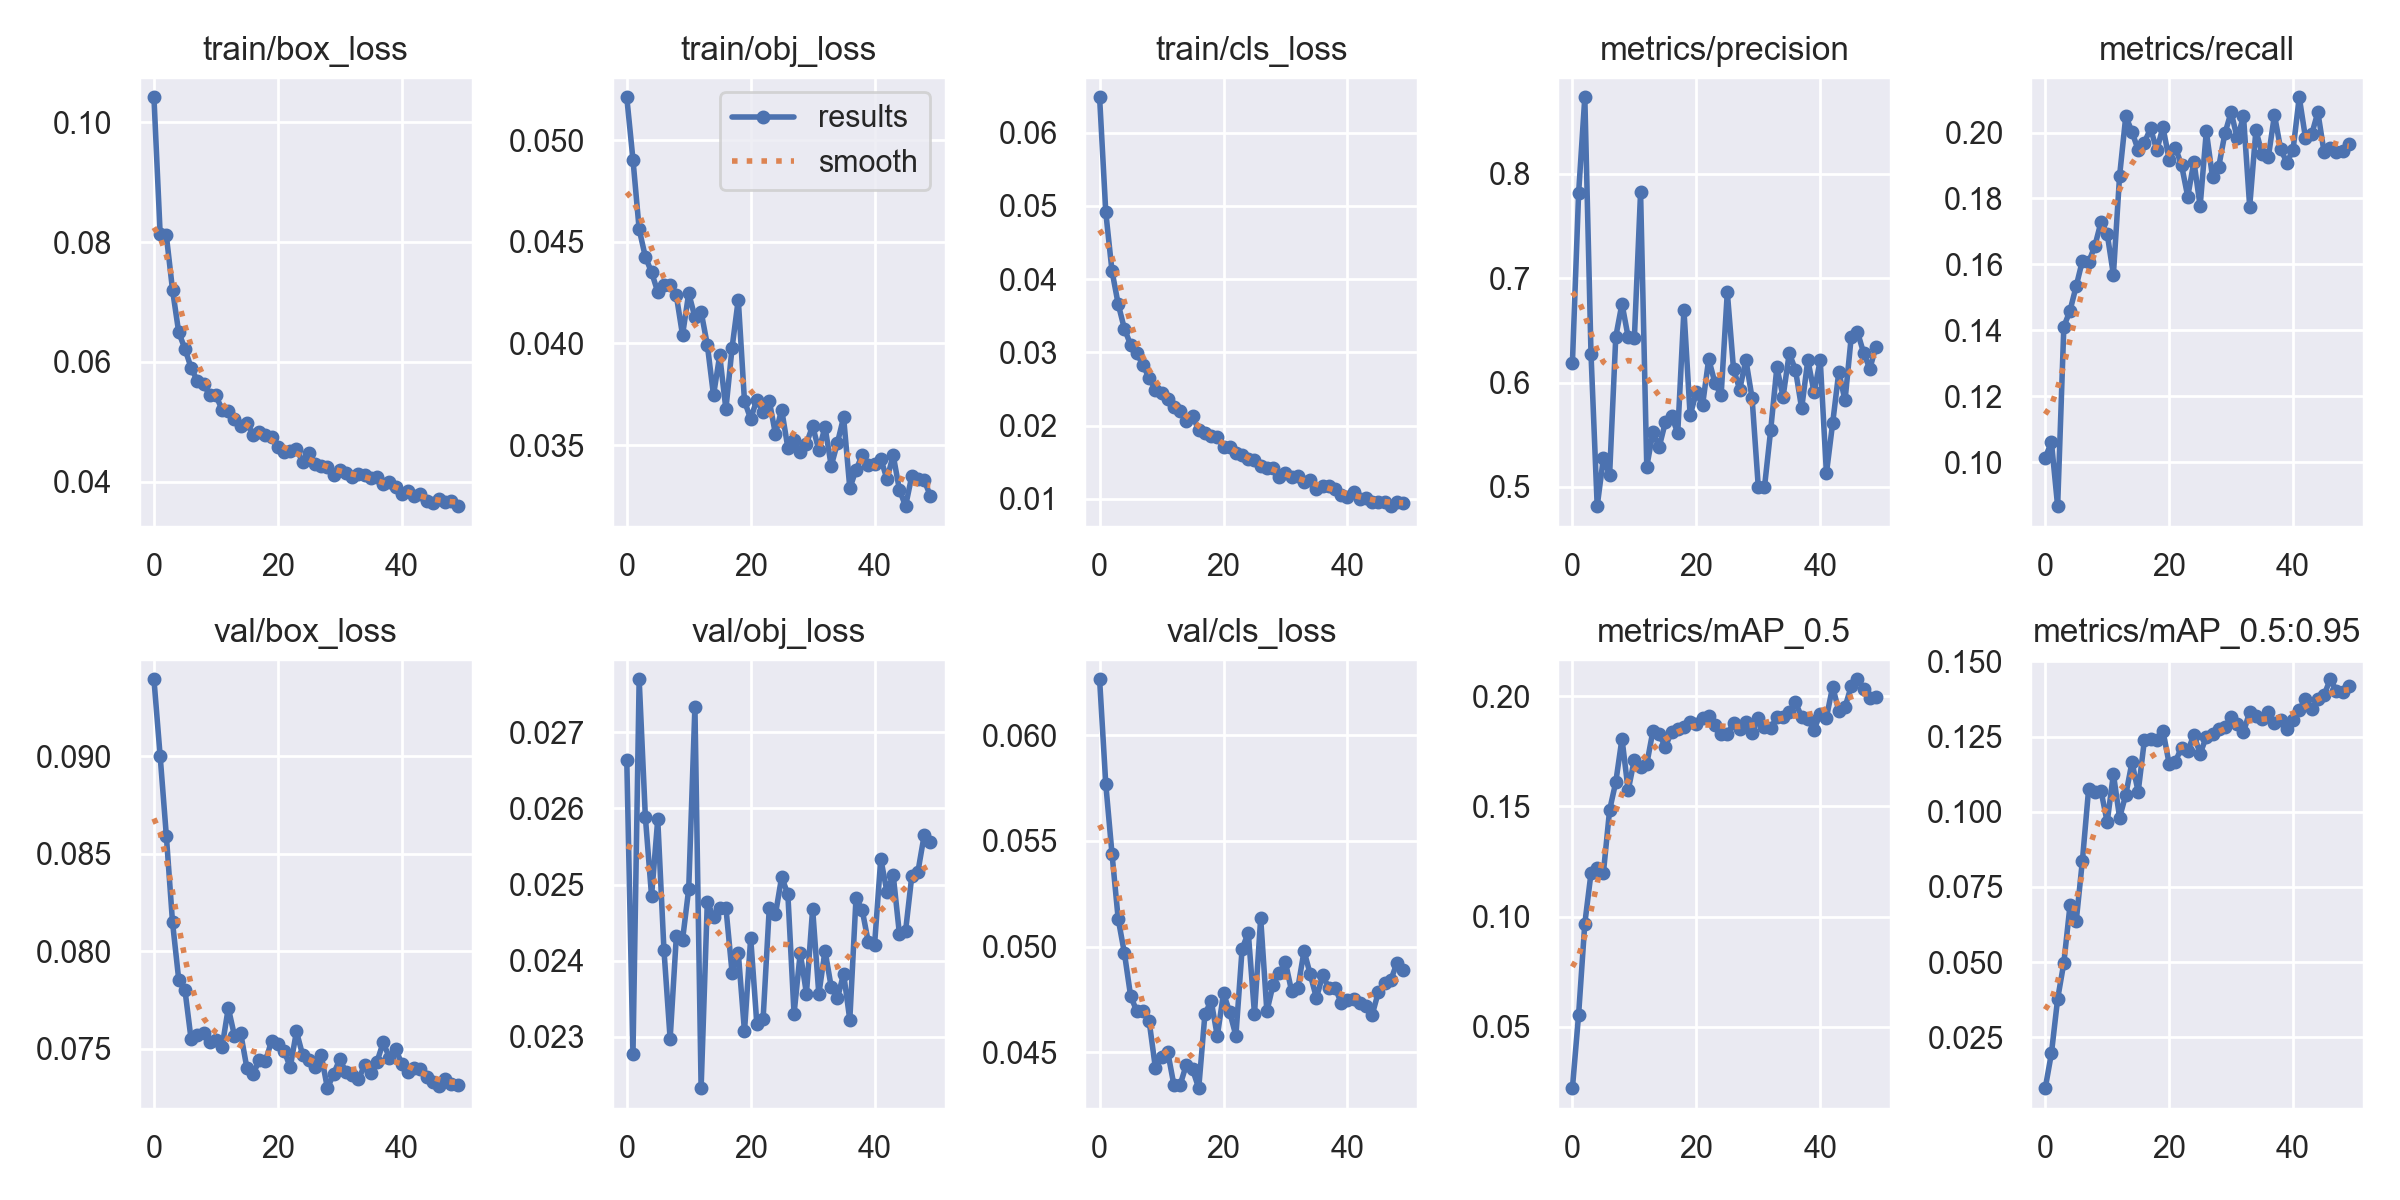

The file beside this chart, header and first rows:
epoch, train/box_loss, train/obj_loss, train/cls_loss, metrics/precision, metrics/recall, metrics/mAP_0.5, metrics/mAP_0.5:0.95, val/box_loss, val/obj_loss, val/cls_loss, x/lr0, x/lr1, x/lr2
0, 0.1042, 0.05211, 0.06485, 0.619, 0.1014, 0.02212, 0.008069, 0.09393, 0.02664, 0.06264, 0.07019, 0.003312, 0.003312
1, 0.08142, 0.04904, 0.04913, 0.7817, 0.1061, 0.05554, 0.01967, 0.09001, 0.02277, 0.05768, 0.04006, 0.006514, 0.006514
2, 0.08111, 0.04562, 0.04113, 0.8736, 0.08669, 0.09682, 0.03774, 0.08592, 0.0277, 0.0544, 0.0098, 0.009583, 0.009583
3, 0.07202, 0.04426, 0.03661, 0.6276, 0.1411, 0.1196, 0.04974, 0.08148, 0.02589, 0.05131, 0.009406, 0.009406, 0.009406
4, 0.06494, 0.0435, 0.03324, 0.4815, 0.146, 0.1219, 0.06889, 0.07855, 0.02485, 0.0497, 0.009406, 0.009406, 0.009406
5, 0.0622, 0.04254, 0.03106, 0.5276, 0.1535, 0.1198, 0.06366, 0.07802, 0.02586, 0.04768, 0.009208, 0.009208, 0.009208
6, 0.05903, 0.04288, 0.02989, 0.5112, 0.1611, 0.1483, 0.08375, 0.07548, 0.02414, 0.04694, 0.00901, 0.00901, 0.00901
7, 0.05684, 0.04288, 0.02828, 0.644, 0.1606, 0.161, 0.1075, 0.07573, 0.02297, 0.04697, 0.008812, 0.008812, 0.008812
8, 0.05637, 0.04236, 0.02648, 0.6756, 0.1656, 0.1807, 0.1064, 0.07583, 0.02432, 0.04648, 0.008614, 0.008614, 0.008614
9, 0.05444, 0.04041, 0.02491, 0.6435, 0.1728, 0.1572, 0.107, 0.07537, 0.02427, 0.04428, 0.008416, 0.008416, 0.008416
10, 0.05442, 0.04247, 0.0244, 0.6426, 0.1693, 0.1712, 0.09653, 0.07545, 0.02494, 0.04477, 0.008218, 0.008218, 0.008218
11, 0.05204, 0.04129, 0.02365, 0.7826, 0.1569, 0.168, 0.1125, 0.0751, 0.02734, 0.04501, 0.00802, 0.00802, 0.00802
12, 0.05179, 0.04156, 0.02259, 0.5194, 0.1869, 0.1692, 0.09804, 0.07709, 0.02233, 0.04345, 0.007822, 0.007822, 0.007822
13, 0.05052, 0.03993, 0.02193, 0.5523, 0.2049, 0.1843, 0.1056, 0.07567, 0.02477, 0.04346, 0.007624, 0.007624, 0.007624
14, 0.04929, 0.03746, 0.02063, 0.5381, 0.2003, 0.1827, 0.1164, 0.0758, 0.02458, 0.04442, 0.007426, 0.007426, 0.007426
15, 0.0499, 0.03941, 0.02126, 0.5619, 0.1947, 0.177, 0.1066, 0.07402, 0.02469, 0.0442, 0.007228, 0.007228, 0.007228
16, 0.04784, 0.03677, 0.01944, 0.5681, 0.197, 0.1839, 0.1237, 0.07372, 0.0247, 0.04331, 0.00703, 0.00703, 0.00703
17, 0.04839, 0.0398, 0.01895, 0.5516, 0.2013, 0.185, 0.1241, 0.0744, 0.02384, 0.0468, 0.006832, 0.006832, 0.006832
18, 0.04785, 0.04216, 0.01851, 0.6697, 0.1947, 0.186, 0.1238, 0.07436, 0.0241, 0.04745, 0.006634, 0.006634, 0.006634
19, 0.04745, 0.03716, 0.01848, 0.5685, 0.2016, 0.1881, 0.1269, 0.07542, 0.02307, 0.04577, 0.006436, 0.006436, 0.006436
20, 0.04577, 0.03629, 0.01704, 0.5907, 0.1918, 0.1873, 0.116, 0.07527, 0.0243, 0.04779, 0.006238, 0.006238, 0.006238
21, 0.04495, 0.03724, 0.01707, 0.5781, 0.1955, 0.1899, 0.1167, 0.07491, 0.02317, 0.0469, 0.00604, 0.00604, 0.00604
22, 0.0451, 0.03663, 0.01622, 0.6226, 0.1901, 0.191, 0.1213, 0.07405, 0.02323, 0.04579, 0.005842, 0.005842, 0.005842
23, 0.04545, 0.03718, 0.01599, 0.5997, 0.1806, 0.1868, 0.1202, 0.07589, 0.02469, 0.04989, 0.005644, 0.005644, 0.005644
24, 0.04335, 0.03554, 0.01538, 0.5876, 0.1912, 0.1829, 0.1255, 0.07468, 0.02461, 0.05066, 0.005446, 0.005446, 0.005446
25, 0.04482, 0.03675, 0.01534, 0.6867, 0.1777, 0.1829, 0.1193, 0.07442, 0.0251, 0.04682, 0.005248, 0.005248, 0.005248
26, 0.04292, 0.03487, 0.01454, 0.6132, 0.2004, 0.1876, 0.1249, 0.07408, 0.02487, 0.05135, 0.00505, 0.00505, 0.00505
27, 0.04267, 0.03526, 0.01418, 0.5933, 0.1864, 0.185, 0.1258, 0.07468, 0.0233, 0.04694, 0.004852, 0.004852, 0.004852
28, 0.0425, 0.03464, 0.01418, 0.6218, 0.1896, 0.1882, 0.1273, 0.07298, 0.02411, 0.0482, 0.004654, 0.004654, 0.004654
29, 0.0412, 0.03508, 0.01295, 0.585, 0.1997, 0.1833, 0.1281, 0.07371, 0.02357, 0.04875, 0.004456, 0.004456, 0.004456
30, 0.04205, 0.03595, 0.01346, 0.5, 0.2062, 0.19, 0.1316, 0.07447, 0.02468, 0.04926, 0.004258, 0.004258, 0.004258
31, 0.04145, 0.03475, 0.013, 0.4996, 0.1982, 0.1859, 0.1291, 0.0738, 0.02356, 0.04788, 0.00406, 0.00406, 0.00406
32, 0.04089, 0.03589, 0.01314, 0.5544, 0.2049, 0.1853, 0.1264, 0.07364, 0.02413, 0.04804, 0.003862, 0.003862, 0.003862
33, 0.04126, 0.03398, 0.01235, 0.6145, 0.1775, 0.1907, 0.1333, 0.07343, 0.02365, 0.0498, 0.003664, 0.003664, 0.003664
34, 0.04116, 0.03511, 0.0125, 0.5865, 0.2007, 0.1903, 0.1318, 0.07415, 0.02351, 0.04869, 0.003466, 0.003466, 0.003466
35, 0.04065, 0.03637, 0.01137, 0.628, 0.1935, 0.1928, 0.1308, 0.07375, 0.02383, 0.04757, 0.003268, 0.003268, 0.003268
36, 0.04075, 0.03288, 0.01178, 0.6123, 0.1925, 0.1972, 0.1331, 0.07433, 0.02322, 0.04864, 0.00307, 0.00307, 0.00307
37, 0.03968, 0.03378, 0.01173, 0.5752, 0.2053, 0.1906, 0.1296, 0.07533, 0.02482, 0.04805, 0.002872, 0.002872, 0.002872
38, 0.04005, 0.03451, 0.01138, 0.6217, 0.195, 0.1897, 0.1304, 0.07455, 0.02467, 0.04806, 0.002674, 0.002674, 0.002674
39, 0.03917, 0.03402, 0.0105, 0.5906, 0.1909, 0.1847, 0.1277, 0.07499, 0.02424, 0.04734, 0.002476, 0.002476, 0.002476
40, 0.03791, 0.03409, 0.01021, 0.6215, 0.1948, 0.1921, 0.1306, 0.07424, 0.02421, 0.04747, 0.002278, 0.002278, 0.002278
41, 0.03841, 0.03433, 0.01099, 0.5131, 0.2107, 0.1903, 0.1339, 0.07382, 0.02534, 0.04751, 0.00208, 0.00208, 0.00208
42, 0.03773, 0.03333, 0.01002, 0.5608, 0.1984, 0.2043, 0.1374, 0.07402, 0.0249, 0.04735, 0.001882, 0.001882, 0.001882
43, 0.03803, 0.03451, 0.01015, 0.6103, 0.1994, 0.1933, 0.1342, 0.07398, 0.02513, 0.04717, 0.001684, 0.001684, 0.001684
44, 0.03677, 0.03282, 0.009513, 0.5828, 0.2062, 0.195, 0.1376, 0.07353, 0.02436, 0.04678, 0.001486, 0.001486, 0.001486
45, 0.03653, 0.032, 0.009612, 0.6436, 0.1941, 0.2045, 0.1388, 0.07328, 0.02439, 0.04785, 0.001288, 0.001288, 0.001288
46, 0.03707, 0.03348, 0.009591, 0.6486, 0.1953, 0.2077, 0.144, 0.07307, 0.02511, 0.04827, 0.00109, 0.00109, 0.00109
47, 0.0367, 0.03333, 0.008991, 0.6286, 0.1941, 0.2034, 0.1402, 0.07344, 0.02517, 0.04841, 0.000892, 0.000892, 0.000892
48, 0.0369, 0.03327, 0.009517, 0.6132, 0.1943, 0.1992, 0.1399, 0.07317, 0.02565, 0.04924, 0.000694, 0.000694, 0.000694
49, 0.03596, 0.03252, 0.009454, 0.6345, 0.1965, 0.1994, 0.1418, 0.07315, 0.02556, 0.0489, 0.000496, 0.000496, 0.000496
